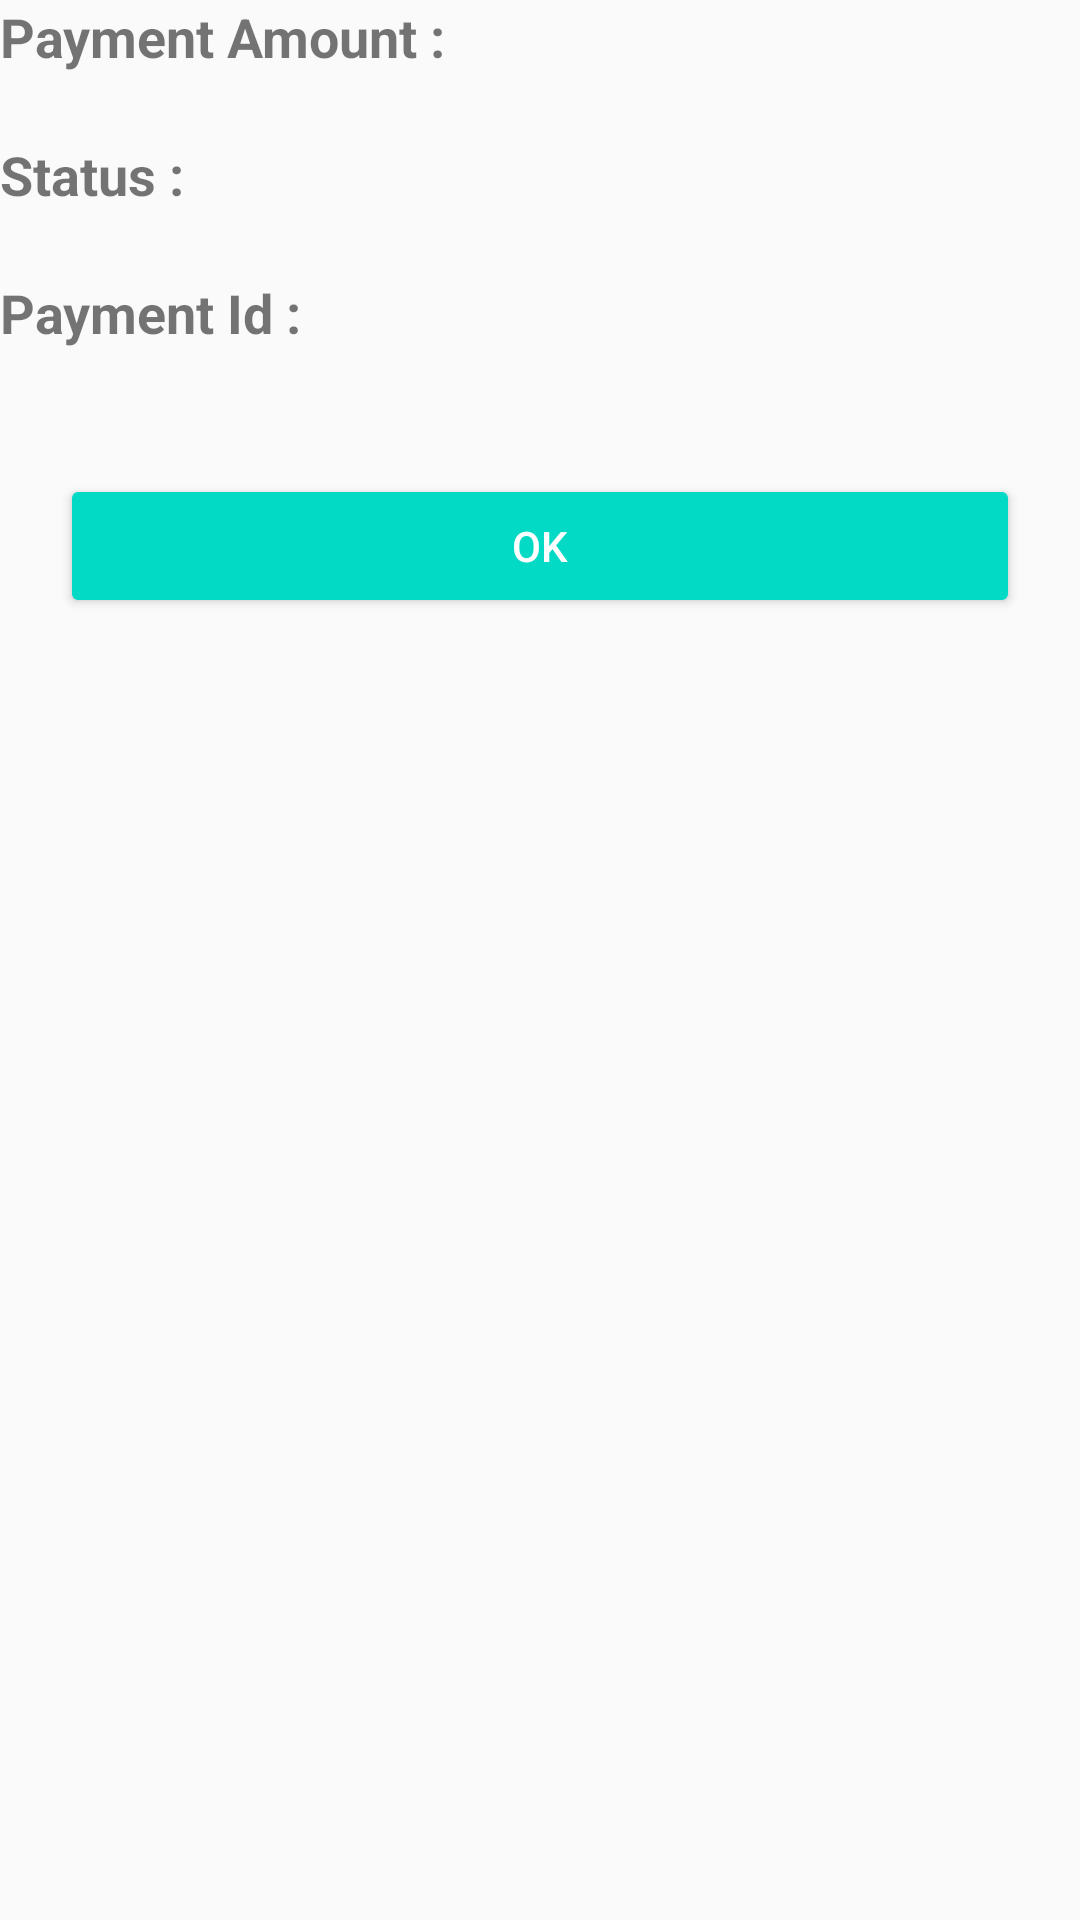

Reconstruct the res/layout file that produces this screen, plus the resources it refers to.
<!-- AndroidManifest.xml: application theme AppTheme -->
<!-- res/layout/activity_payment.xml -->
<?xml version="1.0" encoding="utf-8"?>
<LinearLayout xmlns:android="http://schemas.android.com/apk/res/android"
    xmlns:app="http://schemas.android.com/apk/res-auto"
    xmlns:tools="http://schemas.android.com/tools"
    android:layout_width="match_parent"
    android:layout_height="match_parent"
    android:orientation="vertical"
    android:background="@color/back"
    tools:context="com.kkv.library.librarysystem.activity.Payment">

    <TextView
        android:layout_width="wrap_content"
        android:layout_height="wrap_content"
        android:text="Payment Amount : "
        android:textSize="18dp"
        android:textStyle="bold"/>
        <TextView
            android:id="@+id/paymentAmount"
            android:layout_width="wrap_content"
            android:layout_gravity="center"
            android:textSize="16dp"
            android:textStyle="italic"
            android:layout_height="wrap_content" />


    <TextView
        android:layout_width="wrap_content"
        android:layout_height="wrap_content"
        android:text="Status : "
        android:textSize="18dp"
        android:textStyle="bold"/>

    <TextView
        android:id="@+id/paymentStatus"
        android:layout_width="wrap_content"
        android:layout_gravity="center"
        android:textSize="16dp"
        android:textStyle="italic"
        android:layout_height="wrap_content" />


        <TextView
            android:layout_width="wrap_content"
            android:layout_height="wrap_content"
            android:text="Payment Id : "
            android:textSize="18dp"
            android:textStyle="bold"/>

        <TextView
            android:id="@+id/paymentId"
            android:layout_gravity="center"
            android:textSize="16dp"
            android:textStyle="italic"
            android:layout_width="wrap_content"
            android:layout_height="wrap_content" />
    <Button
        android:layout_width="match_parent"
        android:layout_height="wrap_content"
        android:theme="@style/MyButton"
        android:textColor="#fff"
        android:id="@+id/butok"
        android:layout_margin="20dp"
        android:text="Ok"/>


</LinearLayout>
<!-- resources referenced by this layout -->
<resources>
  <style name="MyButton" parent="Theme.AppCompat.Light">
          <item name="colorControlHighlight">@color/colorPrimaryDark</item>
          <item name="colorButtonNormal">@color/colorAccent</item>
      </style>
  <style name="AppTheme" parent="Theme.AppCompat.Light.DarkActionBar">
          
          <item name="colorPrimary">@color/colorPrimary</item>
          <item name="colorPrimaryDark">@color/colorPrimaryDark</item>
          <item name="colorAccent">@color/colorAccent</item>
      </style>
  <!-- not gathered from this repository: default colours our renderer supplied (Android Studio template values) -->
  <color name="colorPrimary">#FF6200EE</color>
  <color name="colorPrimaryDark">#FF3700B3</color>
  <color name="colorAccent">#FF03DAC5</color>
</resources>
